Photos from the image-classification dataset "split" in the GitHub repository LiaoKyle/BSR-UNet. Its 2 classes are: clean, dirty.

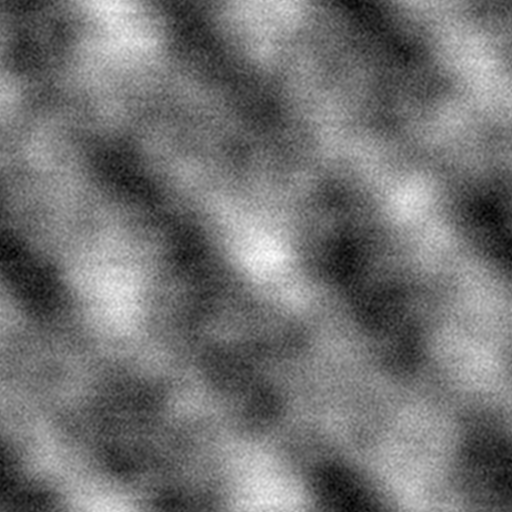
Label: dirty

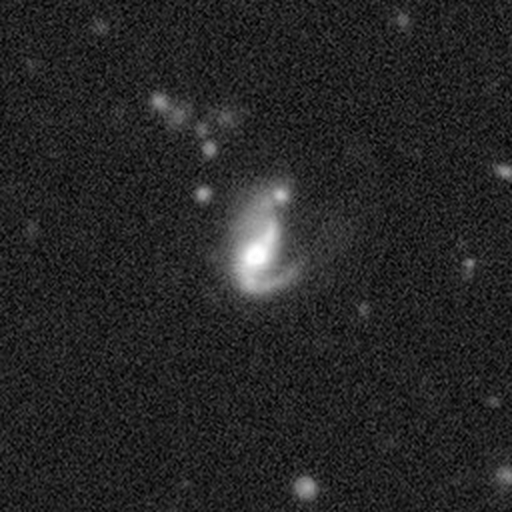
Label: clean

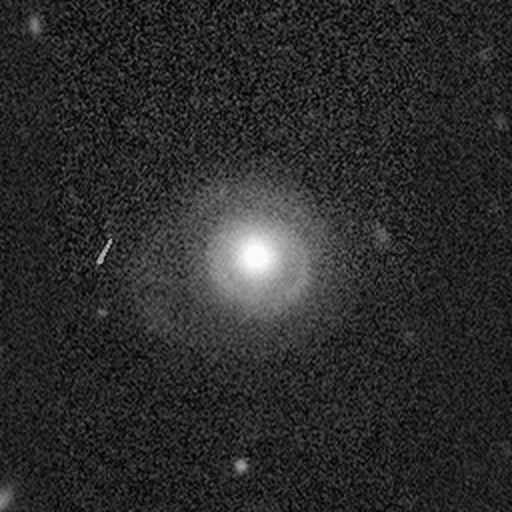
Label: clean

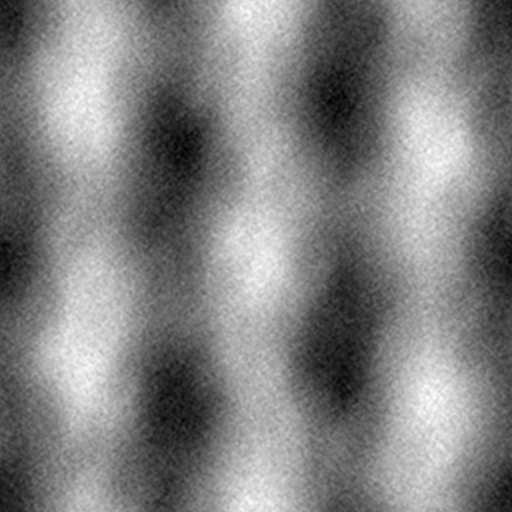
Label: dirty

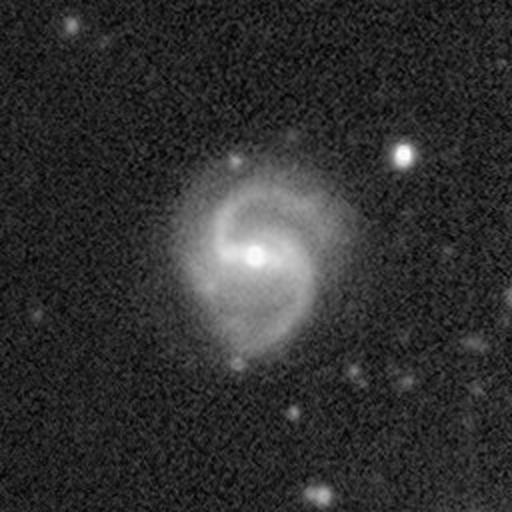
Label: clean

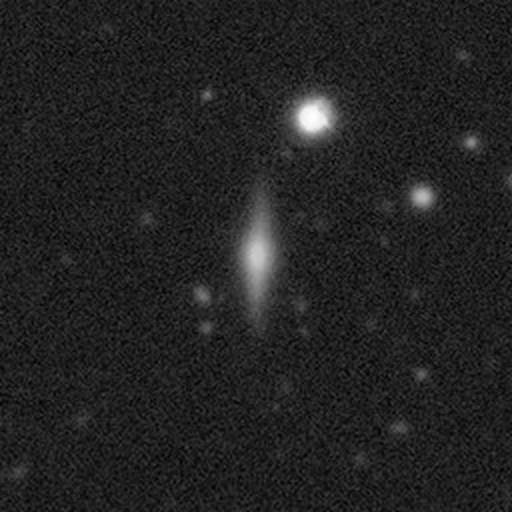
Label: clean
